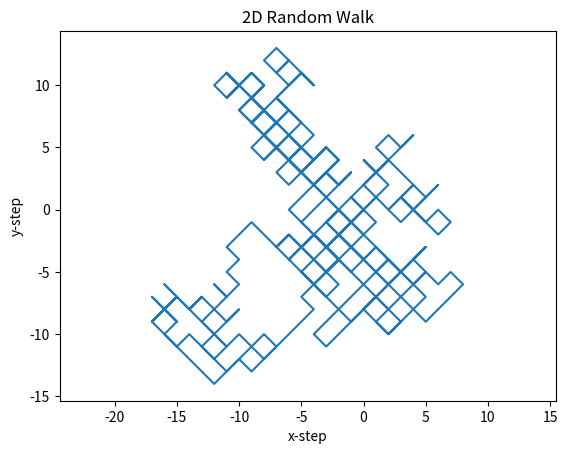

Python code for this plot:
#!/usr/bin/env python3
# -*- coding: utf-8 -*-
"""
Created on Mon Mar 25 15:19:39 2024

@author: brettnakao
"""

import numpy as np

rng = np.random.default_rng(42)

# X-step
x_sample = rng.random(500)
x_step = 2 * (x_sample > .5) - 1
x_coord = np.cumsum(x_step)

# Y-step
y_sample = rng.random(500)
y_step = 2 * (y_sample > .5) - 1
y_coord = np.cumsum(y_step)

# Plot coordinates
import matplotlib.pyplot as plt
plt.plot(x_coord, y_coord)
plt.title('2D Random Walk')
plt.xlabel('x-step')
plt.ylabel('y-step')
plt.axis('equal')
plt.show()